Labelled photos from "studio_data", an image-classification folder in React-Developer751/temp. The possible labels are: AC repair, accounting finance, agriculture farm, animal welfare, architect, astrology, ayurveda, bakery, banquet hall, bar lounge, barber, bike garage, bike showroom, bookstore, bridal makeup, cafe, car rental, car repair, car showroom, car wash, carpentry, catering, chai stall, chinese restaurant, cleaning, clinic doctor, cloud kitchen, coaching tuition, construction, consulting, counselling, coworking, dental, design studio, diagnostic lab, digital agency, DJ sound, driving school, drone photography, ecommerce, electrician, event party, eye clinic, farm stay, fashion boutique, fast food, florist, funeral services, furniture, gaming zone, gift shop, grocery, gym, hotel, ice cream, indian thali, insurance, interior design, jewellery, juice bar, kurti store, landscape, laundry, law firm, loan finance, logistics, mehendi, mobile app, mobile repair, mobile store, movers, music academy, NGO, none, notary documents, nutritionist, optical, painting, pest control, pet clinic, pet shop, PG hostel, pharmacy, photography, physio, play school, plumbing, pottery, printing, real estate, recruitment, restaurant, italian restaurant, robotics lab, SaaS, salon, saree boutique, school, scrap recycling, security, shoe store, skin clinic, solar energy, south indian, spa, sports academy, street food, sushi, sweet shop, tailor, tattoo, taxi, temple, tent house, tiffin service, toy store, travel agency, tyres, video editing, visa, water purifier, wedding, welding, yoga.

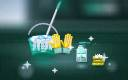
Label: cleaning

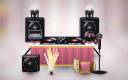
Label: DJ sound

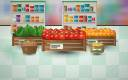
Label: grocery

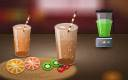
Label: juice bar

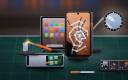
Label: mobile repair

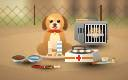
Label: animal welfare
